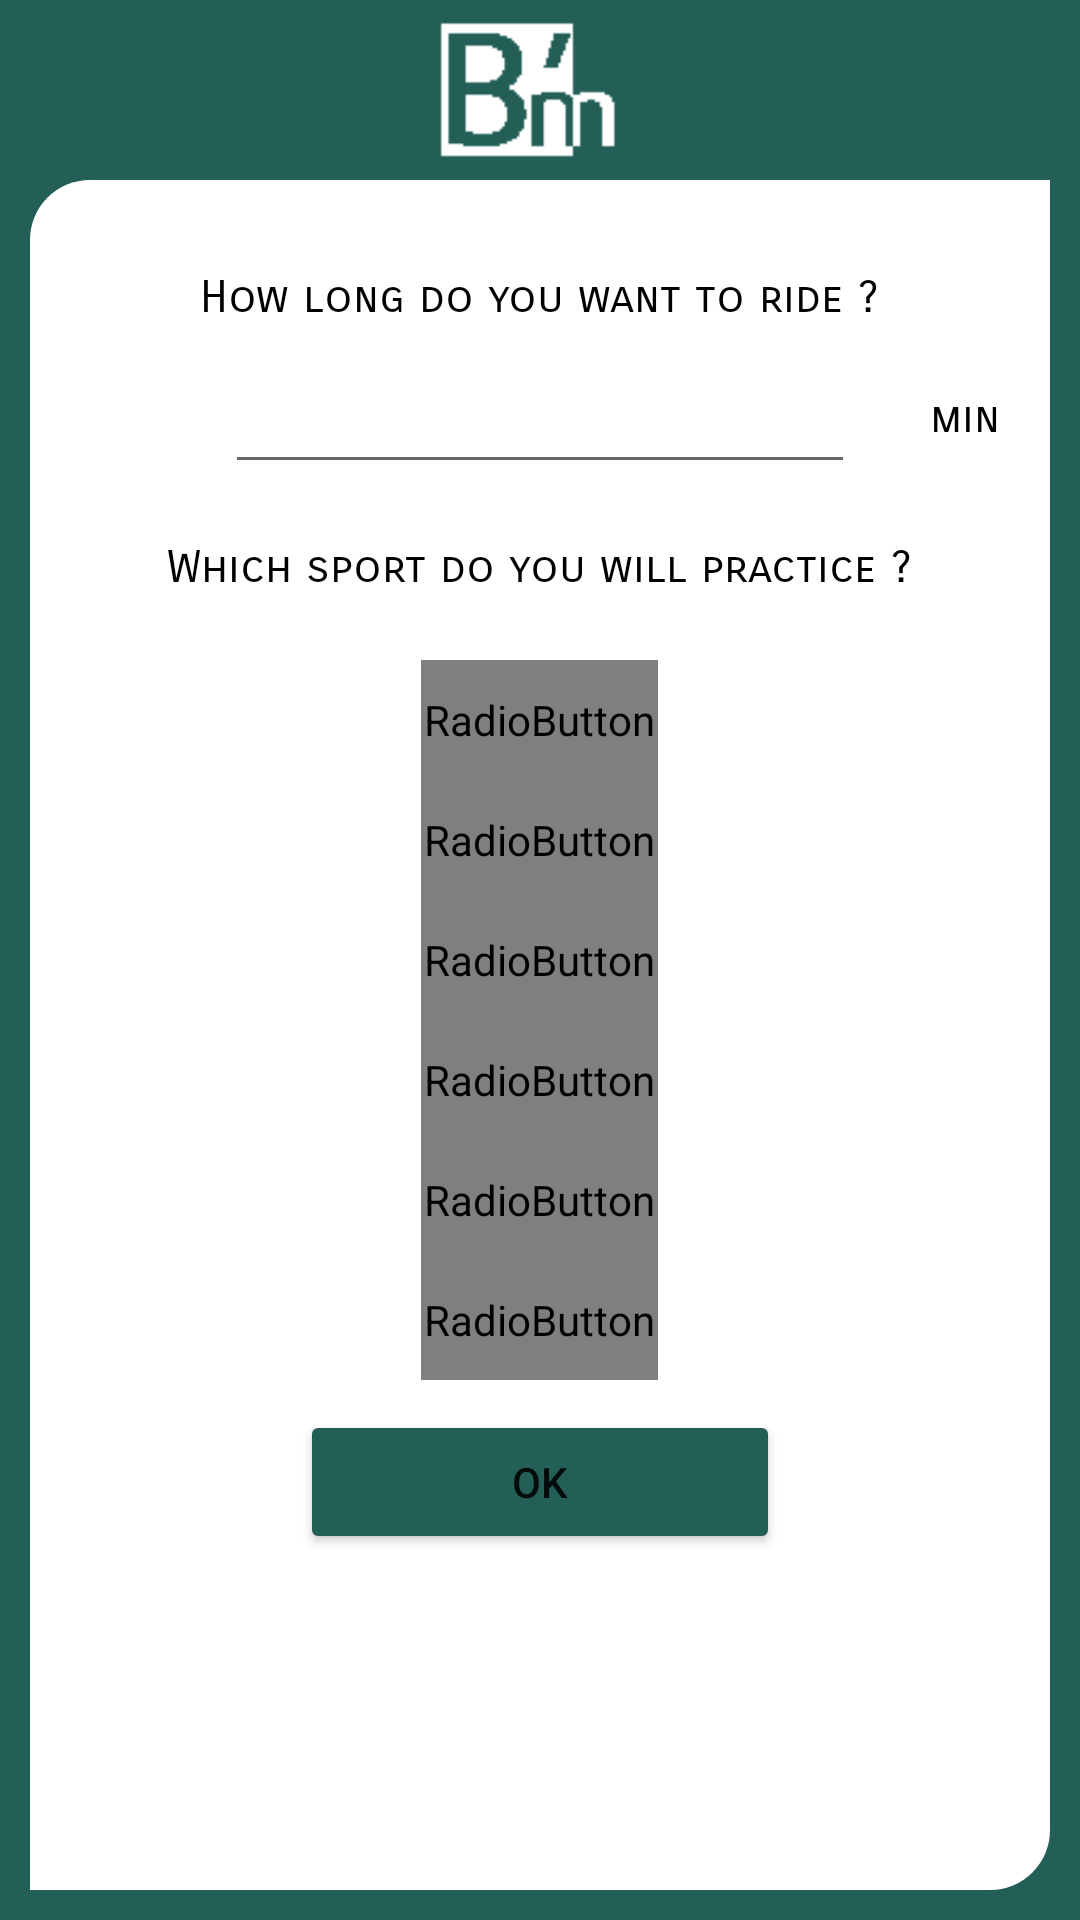

Layout XML and referenced resources for this Android screen:
<!-- AndroidManifest.xml: application theme Theme.BikesMileageJava -->
<!-- res/layout/activity_fifth.xml -->
<?xml version="1.0" encoding="utf-8"?>
<RelativeLayout xmlns:android="http://schemas.android.com/apk/res/android"
    xmlns:app="http://schemas.android.com/apk/res-auto"
    xmlns:tools="http://schemas.android.com/tools"
    android:layout_width="match_parent"
    android:layout_height="match_parent"
    android:background="#235F57"
    tools:context=".FifthActivity">

    <LinearLayout
        android:layout_width="match_parent"
        android:layout_height="match_parent"
        android:layout_marginTop="60dp"
        android:layout_marginLeft="10dp"
        android:layout_marginRight="10dp"
        android:layout_marginBottom="10dp"
        android:background="@drawable/radius"/>

    <TextView
        android:id="@+id/results"
        android:layout_width="wrap_content"
        android:layout_height="wrap_content"
        android:textColor="@color/white"
        android:fontFamily="sans-serif-black"
        android:textSize="40sp"
        tools:layout_editor_absoluteX="158dp"
        tools:layout_editor_absoluteY="234dp" />


    <TextView
        android:layout_width="wrap_content"
        android:layout_height="wrap_content"
        android:layout_centerHorizontal="true"
        android:layout_marginTop="90dp"
        android:fontFamily="sans-serif-smallcaps"
        android:text="How long do you want to ride ?"
        android:textColor="@color/black"
        android:textSize="15sp" />

    <EditText
        android:id="@+id/nbtime"
        android:layout_width="wrap_content"
        android:layout_height="wrap_content"
        android:layout_centerHorizontal="true"
        android:layout_marginTop="120dp"
        android:layout_weight="1"
        android:ems="10"
        android:inputType="number" />

    <TextView
        android:layout_width="wrap_content"
        android:layout_height="wrap_content"
        android:layout_marginTop="130dp"
        android:layout_marginLeft="310dp"
        android:fontFamily="sans-serif-smallcaps"
        android:text="min"
        android:textColor="@color/black"
        android:textSize="15sp" />

    <TextView
        android:layout_width="wrap_content"
        android:layout_height="wrap_content"
        android:layout_centerHorizontal="true"
        android:layout_marginTop="180dp"
        android:fontFamily="sans-serif-smallcaps"
        android:text="Which sport do you will practice ?"
        android:textColor="@color/black"
        android:textSize="15sp" />

    <RadioGroup
        android:id="@+id/radioGroup1"
        android:layout_width="wrap_content"
        android:layout_height="wrap_content"
        android:orientation="vertical"
        android:layout_centerHorizontal="true"
        android:layout_marginTop="220dp">

        <RadioButton
            android:id="@+id/ToFromWork"
            android:layout_width="wrap_content"
            android:layout_height="40dp"
            android:padding="1dp"
            android:button="@android:color/transparent"
            android:background="@drawable/radio_selector"
            android:textColor="@drawable/text_color"
            android:layout_gravity="center"
            android:text="To/From Work (Self Selected Pace)" />
        <RadioButton
            android:id="@+id/Mountain"
            android:layout_width="wrap_content"
            android:layout_height="40dp"
            android:padding="1dp"
            android:button="@android:color/transparent"
            android:background="@drawable/radio_selector"
            android:textColor="@drawable/text_color"
            android:layout_gravity="center"
            android:text="Mountain (Uphill and Downhill)"
            />


        <RadioButton
            android:id="@+id/Leisure"
            android:layout_width="wrap_content"
            android:layout_height="40dp"
            android:padding="1dp"
            android:button="@android:color/transparent"
            android:background="@drawable/radio_selector"
            android:textColor="@drawable/text_color"
            android:layout_gravity="center"
            android:text="Leisure (around 14km/h)" />

        <RadioButton
            android:id="@+id/Vigorous"
            android:layout_width="wrap_content"
            android:layout_height="40dp"
            android:padding="1dp"
            android:button="@android:color/transparent"
            android:background="@drawable/radio_selector"
            android:textColor="@drawable/text_color"
            android:layout_gravity="center"
            android:text=" Vigorous (> 22 km/h)" />

        <RadioButton
            android:id="@+id/FarmRoad"
            android:layout_width="wrap_content"
            android:layout_height="40dp"
            android:padding="1dp"
            android:button="@android:color/transparent"
            android:background="@drawable/radio_selector"
            android:textColor="@drawable/text_color"
            android:layout_gravity="center"
            android:text="Farm or Dirty Road"
            />

        <RadioButton
            android:id="@+id/BMX"
            android:layout_width="wrap_content"
            android:layout_height="40dp"
            android:padding="1dp"
            android:button="@android:color/transparent"
            android:background="@drawable/radio_selector"
            android:textColor="@drawable/text_color"
            android:layout_gravity="center"
            android:gravity="center"
            android:text="BMX" />

    </RadioGroup>

    <Button
        android:id="@+id/Ok"
        android:layout_width="160dp"
        android:layout_height="wrap_content"
        android:layout_marginTop="470dp"
        android:layout_centerHorizontal="true"
        android:text="Ok"
        app:backgroundTint="#235F57"
        />

    <ImageView
        android:id="@+id/bm"
        android:layout_width="100dp"
        android:layout_height="100dp"
        android:layout_marginTop="-20dp"
        android:layout_centerHorizontal="true"
        app:srcCompat="@mipmap/bmlogo" />

</RelativeLayout>
<!-- resources referenced by this layout -->
<resources>
  <color name="black">#FF000000</color>
  <color name="white">#FFFFFFFF</color>
  <!-- drawable radius (drawable) -->
  <?xml version="1.0" encoding="utf-8"?>
  <shape xmlns:android="http://schemas.android.com/apk/res/android">
  
      <solid
          android:color="#FFF"
          />
      <corners
          android:topLeftRadius="20dp"
          android:bottomRightRadius="20dp"/>
  </shape>
  <!-- mipmap bmlogo: png bitmap (mipmap-xxxhdpi, 5420 bytes) -->
  <style name="Theme.BikesMileageJava" parent="Theme.MaterialComponents.DayNight.DarkActionBar">
          
          <item name="colorPrimary">@color/purple_500</item>
          <item name="colorPrimaryVariant">@color/purple_700</item>
          <item name="colorOnPrimary">@color/white</item>
          
          <item name="colorSecondary">@color/teal_200</item>
          <item name="colorSecondaryVariant">@color/teal_700</item>
          <item name="colorOnSecondary">@color/black</item>
          
          <item name="android:statusBarColor" tools:targetApi="l">?attr/colorPrimaryVariant</item>
          
      </style>
  <color name="purple_500">#009688</color>
  <color name="purple_700">#006C62</color>
  <color name="teal_200">#FF03DAC5</color>
  <color name="teal_700">#FF018786</color>
</resources>
